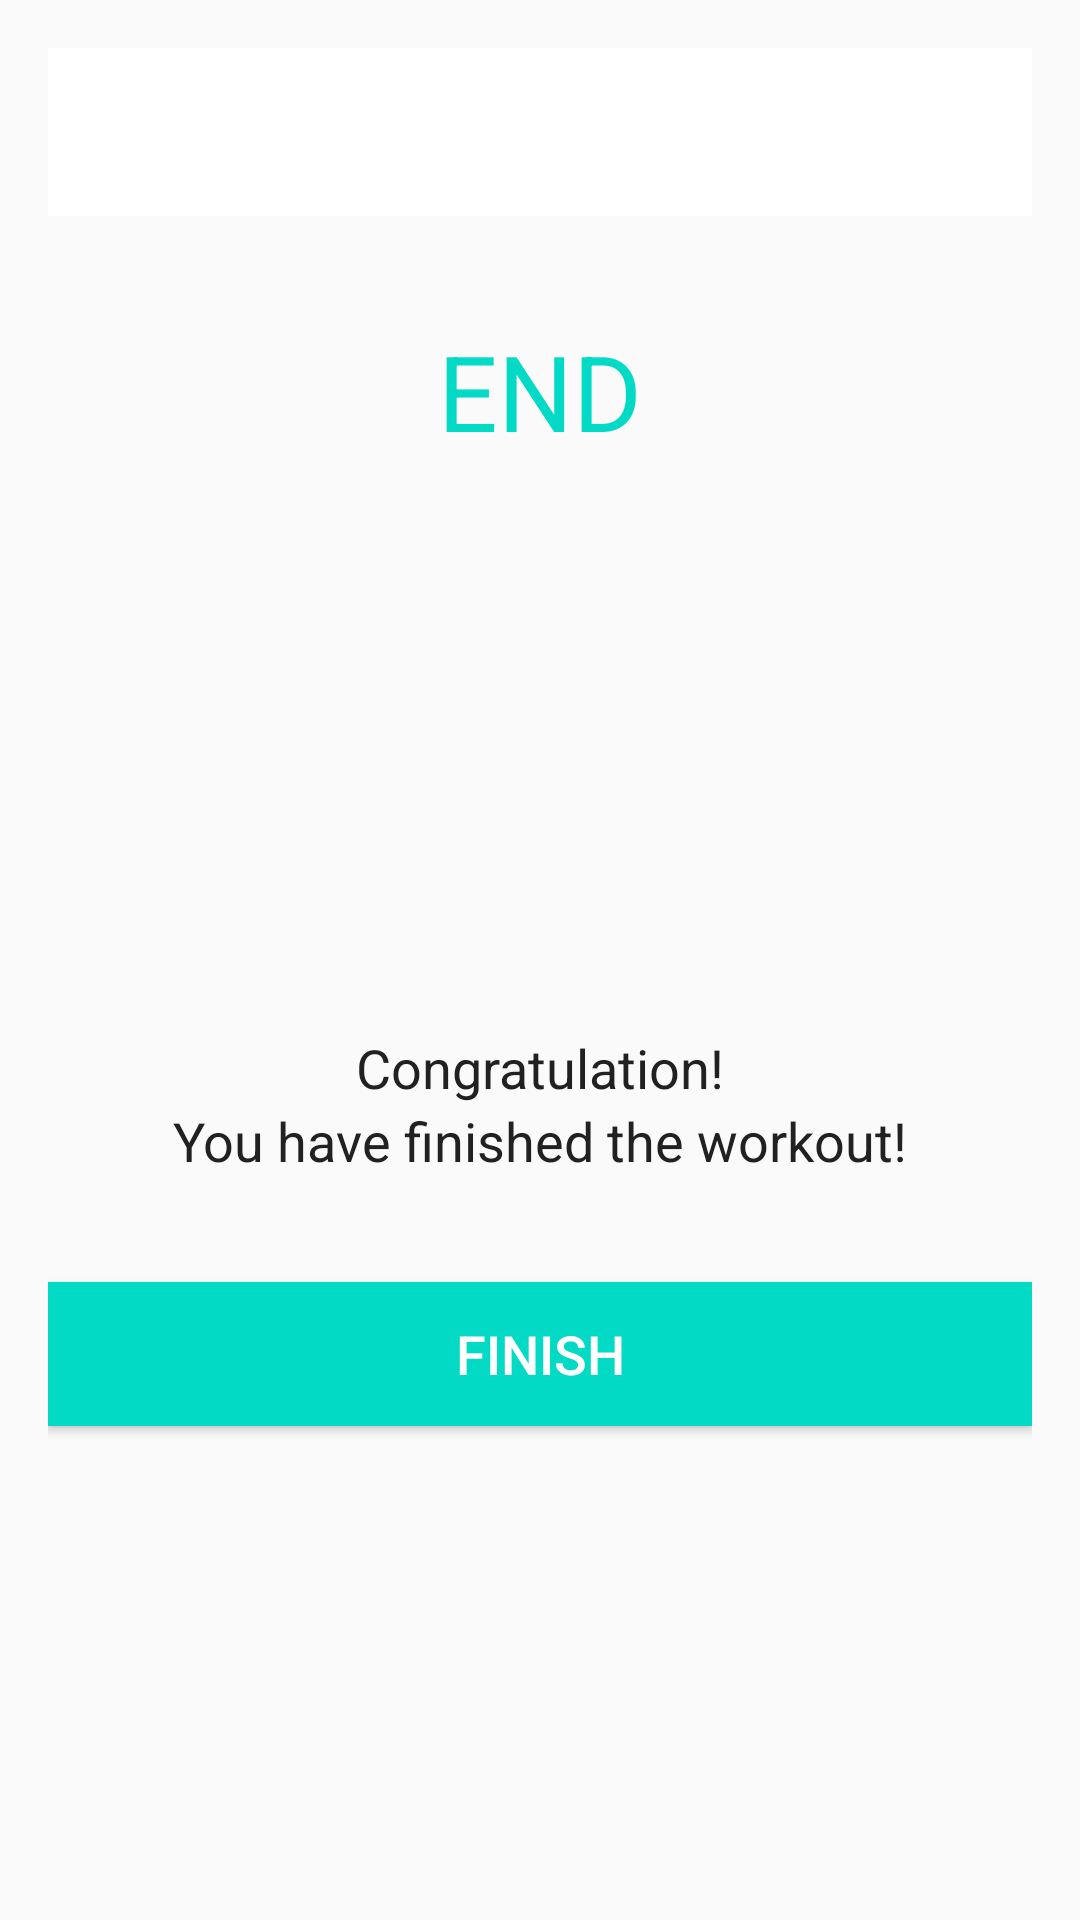

The Android layout XML behind this screen, and the referenced resources:
<!-- AndroidManifest.xml: activity theme Theme.AppCompat.Light.NoActionBar -->
<!-- res/layout/activity_finish.xml -->
<?xml version="1.0" encoding="utf-8"?>
<LinearLayout xmlns:android="http://schemas.android.com/apk/res/android"
    xmlns:app="http://schemas.android.com/apk/res-auto"
    xmlns:tools="http://schemas.android.com/tools"
    android:layout_width="match_parent"
    android:layout_height="match_parent"
    android:orientation="vertical"
    android:padding="16dp"
    android:gravity="center_horizontal"
    tools:context=".FinishActivity">

    <androidx.appcompat.widget.Toolbar
        android:id="@+id/toolbar_finish_activity"
        android:layout_width="match_parent"
        android:layout_height="?android:attr/actionBarSize"
        android:background="#FFFFFF" />

    <TextView
        android:layout_width="wrap_content"
        android:layout_height="wrap_content"
        android:layout_marginTop="35dp"
        android:text="END"
        android:textColor="@color/colorAccent"
        android:textSize="35sp"/>

    <LinearLayout
        android:layout_width="150dp"
        android:layout_height="150dp"
        android:layout_gravity="center"
        android:layout_marginTop="15dp"
        android:background="@drawable/item_circular_color_accent_border"
        android:gravity="center">

        <ImageView
            android:layout_width="50dp"
            android:layout_height="50dp"
            android:contentDescription="@string/image"
            android:src="@drawable/ic_action_done"/>

    </LinearLayout>

    <TextView
        android:layout_width="wrap_content"
        android:layout_height="wrap_content"
        android:layout_marginTop="25dp"
        android:text="Congratulation!"
        android:textColor="#212121"
        android:textSize="18sp"/>
    <TextView
        android:layout_width="wrap_content"
        android:layout_height="wrap_content"
        android:text="You have finished the workout!"
        android:textColor="#212121"
        android:textSize="18sp"/>

    <Button
        android:id="@+id/btnFinish"
        android:layout_width="match_parent"
        android:layout_height="wrap_content"
        android:layout_gravity="bottom"
        android:layout_marginTop="35dp"
        android:background="@color/colorAccent"
        android:text="Finish"
        android:textColor="#FFFFFF"
        android:textSize="18sp"/>

</LinearLayout>
<!-- resources referenced by this layout -->
<resources>
  <string name="image">Exercise image</string>
  <!-- not gathered from this repository: default colours our renderer supplied (Android Studio template values) -->
  <color name="colorAccent">#FF03DAC5</color>
</resources>
